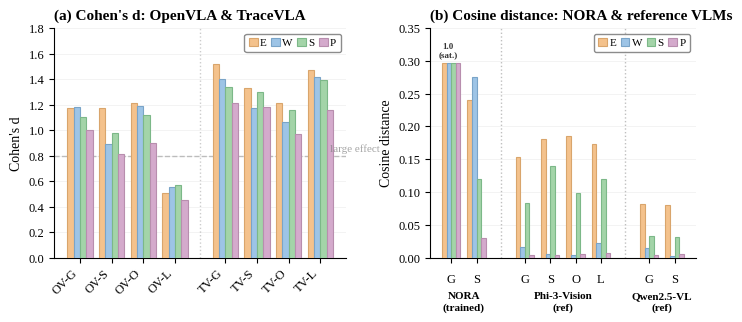

The matplotlib source for this figure: (Note: this script raises an exception after producing the figure.)
#!/usr/bin/env python3
import matplotlib
matplotlib.use('Agg')
import matplotlib.pyplot as plt
plt.rcParams.update({
    'font.family': 'serif',
    'font.serif': ['Liberation Serif'],
    'pdf.fonttype': 42,
    'ps.fonttype': 42,
    'mathtext.fontset': 'custom',
    'mathtext.rm': 'Liberation Serif',
    'mathtext.it': 'Liberation Serif:italic',
    'mathtext.bf': 'Liberation Serif:bold',
})
import numpy as np
import os

COLORS = {
    'empty': '#F4C28C',
    'wrong': '#9DC4E6',
    'shuffled': '#A3D4A8',
    'paraphrased': '#D4AACC',
}
EDGE = {
    'empty': '#D9A56C',
    'wrong': '#7AA4C8',
    'shuffled': '#7CB888',
    'paraphrased': '#B88EAE',
}

conditions = ['empty', 'wrong', 'shuffled', 'paraphrased']
cond_labels = ['E', 'W', 'S', 'P']
n_cond = len(conditions)

# ── Panel A data: Cohen's d ──
cohens_d = {
    'OV-G': [1.17, 1.18, 1.10, 1.00],
    'OV-S': [1.17, 0.89, 0.98, 0.81],
    'OV-O': [1.21, 1.19, 1.12, 0.90],
    'OV-L': [0.51, 0.55, 0.57, 0.45],
    'TV-G': [1.52, 1.40, 1.34, 1.21],
    'TV-S': [1.33, 1.17, 1.30, 1.18],
    'TV-O': [1.21, 1.06, 1.16, 0.97],
    'TV-L': [1.47, 1.42, 1.39, 1.16],
}

# ── Panel B data: Cosine distance ──
cosine_dist = {
    'G':    [1.0,    1.0,    1.0,    1.0],
    'S':    [0.24,   0.275,  0.12,   0.03],
    'G.':   [0.1530, 0.0160, 0.0839, 0.0043],
    'S.':   [0.1805, 0.0046, 0.1395, 0.0044],
    'O':    [0.1850, 0.0044, 0.0977, 0.0052],
    'L':    [0.1734, 0.0221, 0.1204, 0.0070],
    'G..':  [0.0814, 0.0143, 0.0332, 0.0041],
    'S..':  [0.0807, 0.0020, 0.0313, 0.0047],
}
panelB_display = ['G', 'S', 'G', 'S', 'O', 'L', 'G', 'S']
panelB_regions = [
    ('NORA\n(trained)', 0, 2),
    ('Phi-3-Vision\n(ref)', 2, 6),
    ('Qwen2.5-VL\n(ref)', 6, 8),
]

fig, (ax1, ax2) = plt.subplots(1, 2, figsize=(7.0, 3.0),
                                gridspec_kw={'width_ratios': [1.1, 1]})

# ── Panel A ──
bar_w = 0.20
groups_a = list(cohens_d.keys())
n_a = len(groups_a)
boundary = 4

positions_a = np.zeros(n_a)
gap = 0.6
for i in range(n_a):
    positions_a[i] = float(i) + (gap if i >= boundary else 0)

for j, cond in enumerate(conditions):
    offset = (j - (n_cond - 1) / 2) * bar_w
    vals = [cohens_d[g][j] for g in groups_a]
    ax1.bar(positions_a + offset, vals, bar_w,
            color=COLORS[cond], edgecolor=EDGE[cond], linewidth=0.8,
            label=cond_labels[j], zorder=3)

ax1.axhline(y=0.8, color='gray', linestyle='--', alpha=0.5, linewidth=1, zorder=1)
ax1.text(positions_a[-1] + 0.3, 0.82, 'large effect', fontsize=8, color='gray',
         alpha=0.7, va='bottom', ha='left')

sep_x = (positions_a[boundary - 1] + positions_a[boundary]) / 2
ax1.axvline(x=sep_x, color='gray', linestyle=':', alpha=0.4, linewidth=1)

ax1.set_xticks(positions_a)
ax1.set_xticklabels(groups_a, fontsize=9, rotation=45, ha='right')
ax1.set_ylabel("Cohen's d", fontsize=10)
ax1.set_ylim(0, 1.8)
ax1.set_title("(a) Cohen's d: OpenVLA & TraceVLA", fontsize=11, fontweight='bold', loc='left')
ax1.spines['top'].set_visible(False)
ax1.spines['right'].set_visible(False)
ax1.tick_params(axis='y', labelsize=9)
ax1.grid(axis='y', alpha=0.2, linewidth=0.5)
ax1.legend(loc='upper right', ncol=4, fontsize=8, framealpha=0.9,
           edgecolor='gray', handlelength=0.8, handletextpad=0.2, columnspacing=0.4)

# ── Panel B ──
bar_w_b = 0.18
groups_b = list(cosine_dist.keys())
n_b = len(groups_b)

positions_b = np.zeros(n_b)
region_gap = 0.9
pos = 0.0
for i in range(n_b):
    if i == 2 or i == 6:
        pos += region_gap
    positions_b[i] = pos
    pos += 1.0

ylim_b = (0, 0.35)
sat_cap = ylim_b[1] * 0.85

for j, cond in enumerate(conditions):
    offset = (j - (n_cond - 1) / 2) * bar_w_b
    vals = [cosine_dist[g][j] for g in groups_b]
    bars = ax2.bar(positions_b + offset, vals, bar_w_b,
                   color=COLORS[cond], edgecolor=EDGE[cond], linewidth=0.8,
                   label=cond_labels[j] if j < 4 else None, zorder=3)
    for k, (bar, v) in enumerate(zip(bars, vals)):
        if v >= 0.95:
            bar.set_height(sat_cap)
            if j == 0:
                ax2.text(bar.get_x() + bar.get_width() / 2 + bar_w_b * 0.8,
                         sat_cap + 0.005, '1.0\n(sat.)', ha='center', va='bottom',
                         fontsize=6.5, fontweight='bold', color='#333333')

for rname, rstart, rend in panelB_regions:
    if rstart > 0:
        sx = (positions_b[rstart - 1] + positions_b[rstart]) / 2
        ax2.axvline(x=sx, color='gray', linestyle=':', alpha=0.5, linewidth=1)

for rname, rstart, rend in panelB_regions:
    center = (positions_b[rstart] + positions_b[rend - 1]) / 2
    ax2.text(center, -0.15, rname, ha='center', va='top', fontsize=8,
             fontweight='bold', transform=ax2.get_xaxis_transform())

ax2.set_xticks(positions_b)
ax2.set_xticklabels(panelB_display, fontsize=9, rotation=0, ha='center')
ax2.set_ylabel('Cosine distance', fontsize=10)
ax2.set_ylim(ylim_b)
ax2.set_title('(b) Cosine distance: NORA & reference VLMs', fontsize=11, fontweight='bold', loc='left')
ax2.spines['top'].set_visible(False)
ax2.spines['right'].set_visible(False)
ax2.tick_params(axis='y', labelsize=9)
ax2.tick_params(axis='x', pad=8)
ax2.grid(axis='y', alpha=0.2, linewidth=0.5)
ax2.legend(loc='upper right', ncol=4, fontsize=8, framealpha=0.9,
           edgecolor='gray', handlelength=0.8, handletextpad=0.2, columnspacing=0.4)

plt.tight_layout(pad=0.5)
plt.subplots_adjust(bottom=0.15, wspace=0.3)

# ── Save ──
_REPO_ROOT = os.path.dirname(os.path.dirname(os.path.abspath(__file__)))
out_dir = os.path.join(_REPO_ROOT, 'docs', 'paper', 'figures')
art_dir = os.path.join(_REPO_ROOT, 'artifacts', 'figures', 'paper')

for d in [out_dir, art_dir]:
    os.makedirs(d, exist_ok=True)
    fig.savefig(f'{d}/fig_counterfactual_bar.pdf', dpi=300, bbox_inches='tight')
    fig.savefig(f'{d}/fig_counterfactual_bar.png', dpi=300, bbox_inches='tight')
plt.close()
print('Done.')
